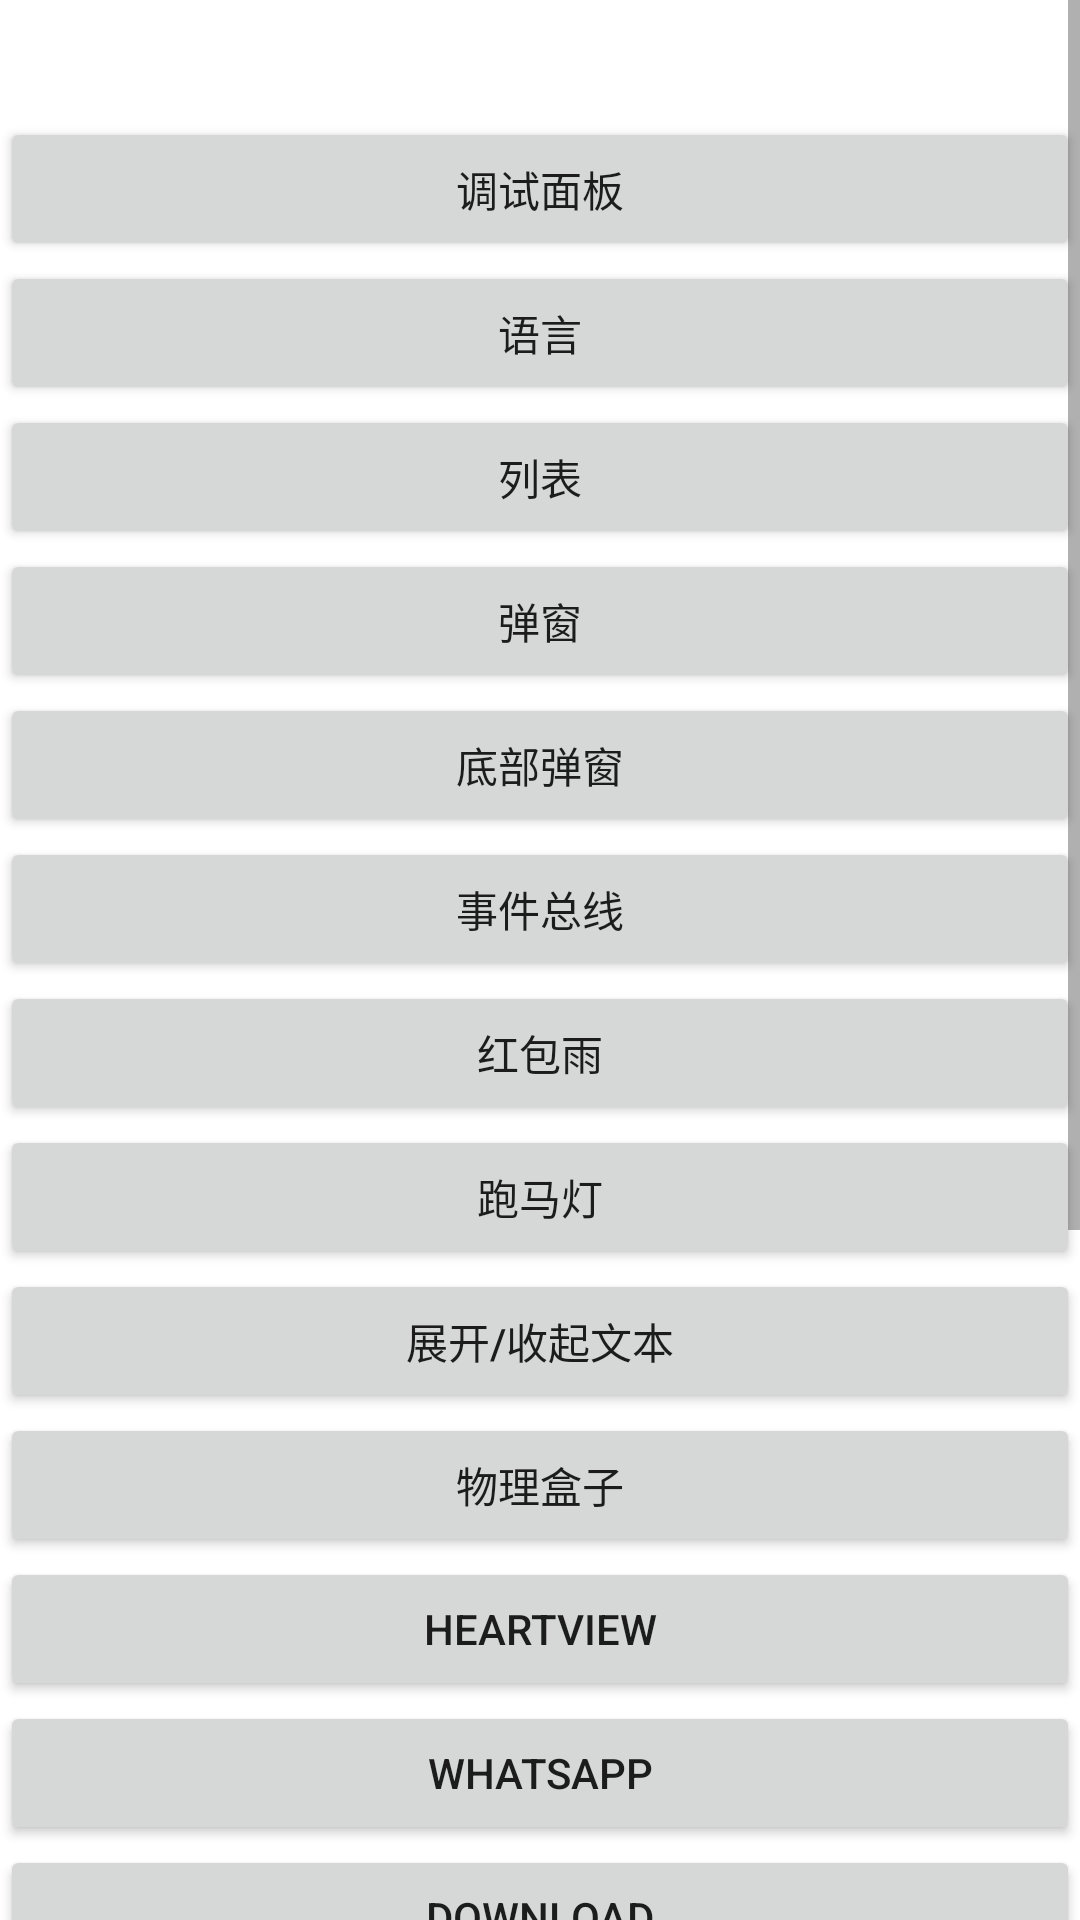

Reconstruct the res/layout file that produces this screen, plus the resources it refers to.
<!-- AndroidManifest.xml: application theme Theme.AndroidCommonUtils -->
<!-- res/layout/activity_main.xml -->
<?xml version="1.0" encoding="utf-8"?>
<ScrollView xmlns:android="http://schemas.android.com/apk/res/android"
    xmlns:app="http://schemas.android.com/apk/res-auto"
    xmlns:tools="http://schemas.android.com/tools"
    android:layout_width="match_parent"
    android:layout_height="match_parent"
    android:fitsSystemWindows="true"
    tools:context="com.zrh.android.common.MainActivity">

    <LinearLayout
        android:layout_width="match_parent"
        android:layout_height="wrap_content"
        android:orientation="vertical"
        app:layout_constraintTop_toTopOf="parent">

        <TextView
            android:id="@+id/tvEnv"
            android:layout_width="match_parent"
            android:layout_height="wrap_content"
            android:layout_margin="10dp"
            android:textSize="14sp"
            android:textColor="@color/black"
            tools:text="Env:"
            />

        <Button
            android:id="@+id/btnPerformance"
            android:layout_width="match_parent"
            android:layout_height="wrap_content"
            android:text="调试面板" />

        <Button
            android:id="@+id/btnLanguage"
            android:layout_width="match_parent"
            android:layout_height="wrap_content"
            android:text="语言" />

        <Button
            android:id="@+id/btnList"
            android:layout_width="match_parent"
            android:layout_height="wrap_content"
            android:text="列表" />

        <Button
            android:id="@+id/btnDialog"
            android:layout_width="match_parent"
            android:layout_height="wrap_content"
            android:text="弹窗" />

        <Button
            android:id="@+id/btnBottomDialog"
            android:layout_width="match_parent"
            android:layout_height="wrap_content"
            android:text="底部弹窗" />

        <Button
            android:id="@+id/btnBus"
            android:layout_width="match_parent"
            android:layout_height="wrap_content"
            android:text="事件总线" />

        <Button
            android:id="@+id/btnRainLayout"
            android:layout_width="match_parent"
            android:layout_height="wrap_content"
            android:text="红包雨" />

        <Button
            android:id="@+id/btnMarqueeLayout"
            android:layout_width="match_parent"
            android:layout_height="wrap_content"
            android:text="跑马灯" />

        <Button
            android:id="@+id/btnExpandText"
            android:layout_width="match_parent"
            android:layout_height="wrap_content"
            android:text="展开/收起文本" />

        <Button
            android:id="@+id/btnPhysicsLayout"
            android:layout_width="match_parent"
            android:layout_height="wrap_content"
            android:text="物理盒子" />

        <Button
            android:id="@+id/btnHeartView"
            android:layout_width="match_parent"
            android:layout_height="wrap_content"
            android:text="HeartView" />

        <Button
            android:id="@+id/btnWhatsapp"
            android:layout_width="match_parent"
            android:layout_height="wrap_content"
            android:text="Whatsapp" />

        <Button
            android:id="@+id/btnDownload"
            android:layout_width="match_parent"
            android:layout_height="wrap_content"
            android:text="Download" />

        <Button
            android:id="@+id/btnScrollView"
            android:layout_width="match_parent"
            android:layout_height="wrap_content"
            android:text="ScrollView" />

        <Button
            android:id="@+id/btnSwitchEnv"
            android:layout_width="match_parent"
            android:layout_height="wrap_content"
            android:text="切换环境" />

        <Button
            android:id="@+id/btnDialogQueue"
            android:layout_width="match_parent"
            android:layout_height="wrap_content"
            android:text="弹窗队列" />

        <Button
            android:id="@+id/btnVerticalPager"
            android:layout_width="match_parent"
            android:layout_height="wrap_content"
            android:text="VerticalPager" />

        <Button
            android:id="@+id/btnOutline"
            android:layout_width="match_parent"
            android:layout_height="wrap_content"
            android:text="Outline" />

        <Button
            android:id="@+id/btnBanner"
            android:layout_width="match_parent"
            android:layout_height="wrap_content"
            android:text="Outline" />

        <Button
            android:id="@+id/btnAnim"
            android:layout_width="match_parent"
            android:layout_height="wrap_content"
            android:text="动效展示" />
    </LinearLayout>


</ScrollView>
<!-- resources referenced by this layout -->
<resources>
  <style name="Theme.AndroidCommonUtils" parent="Theme.MaterialComponents.DayNight.NoActionBar">
          
          <item name="colorPrimary">@color/purple_500</item>
          <item name="colorPrimaryVariant">@color/purple_500</item>
          <item name="colorOnPrimary">@color/white</item>
          
          <item name="colorSecondary">@color/teal_200</item>
          <item name="colorSecondaryVariant">@color/teal_700</item>
          <item name="colorOnSecondary">@color/black</item>
          
          <item name="android:statusBarColor">@color/white</item>
          
      </style>
  <!-- not gathered from this repository: default colours our renderer supplied (Android Studio template values) -->
  <color name="purple_500">#FF6200EE</color>
  <color name="teal_200">#FF03DAC5</color>
  <color name="teal_700">#FF018786</color>
  <color name="black">#FF000000</color>
  <color name="white">#FFFFFFFF</color>
</resources>
